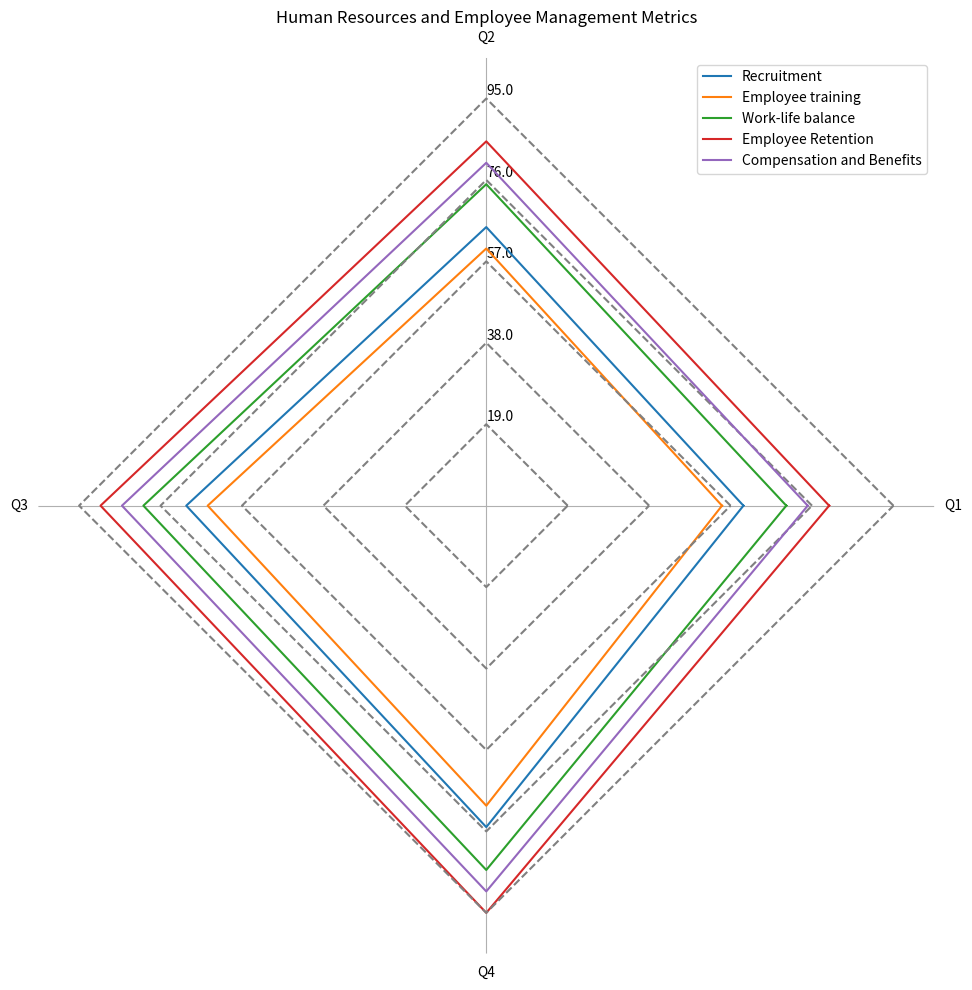

Python code for this plot: (Note: this script raises an exception after producing the figure.)
import matplotlib.pyplot as plt
import numpy as np

raw_data = 'Dimension,Q1,Q2,Q3,Q4\nRecruitment,60,65,70,75\nEmployee training,55,60,65,70\nWork-life balance,70,75,80,85\nEmployee Retention,80,85,90,95\nCompensation and Benefits,75,80,85,90'

lines = raw_data.split('\n')
data_labels = lines[0].split(',')[1:]
line_labels = [line.split(',')[0] for line in lines[1:]]
data = np.array([list(map(int, line.split(',')[1:])) for line in lines[1:]])
data = np.concatenate((data, np.array([data[:, 0]]).T), axis=1)

fig = plt.figure(figsize=(10, 10))
ax = fig.add_subplot(polar=True)
angles = np.linspace(0, 2 * np.pi, len(data_labels) + 1, endpoint=True)
ax.set_thetagrids(angles[:-1] * 180/np.pi, data_labels, wrap=True)
ax.set_rlim(0, np.amax(data) * 1.1)

for i, row in enumerate(data):
    ax.plot(angles, row, label=line_labels[i])
    radii = np.full_like(angles, (i+1) * np.amax(data) / len(data))
    ax.plot(angles, radii, color='grey', linestyle='dashed')

ax.yaxis.grid(False)
max_value = np.amax(data)
step_size = max_value / len(data)
ax.set_rgrids([step_size * i for i in range(1, len(data) + 1)], labels=[f'{step_size * i}' for i in range(1, len(data) + 1)], angle=90)

ax.spines['polar'].set_visible(False)
handles, labels = ax.get_legend_handles_labels()
ax.legend(handles, line_labels, loc="upper right")
plt.title('Human Resources and Employee Management Metrics')

plt.tight_layout()
plt.savefig('/cpfs01/user/yehancheng/workspace/datasets/SimChartV2/demo/radar_polygon/png/60_2023122292141.png')
plt.clf()
